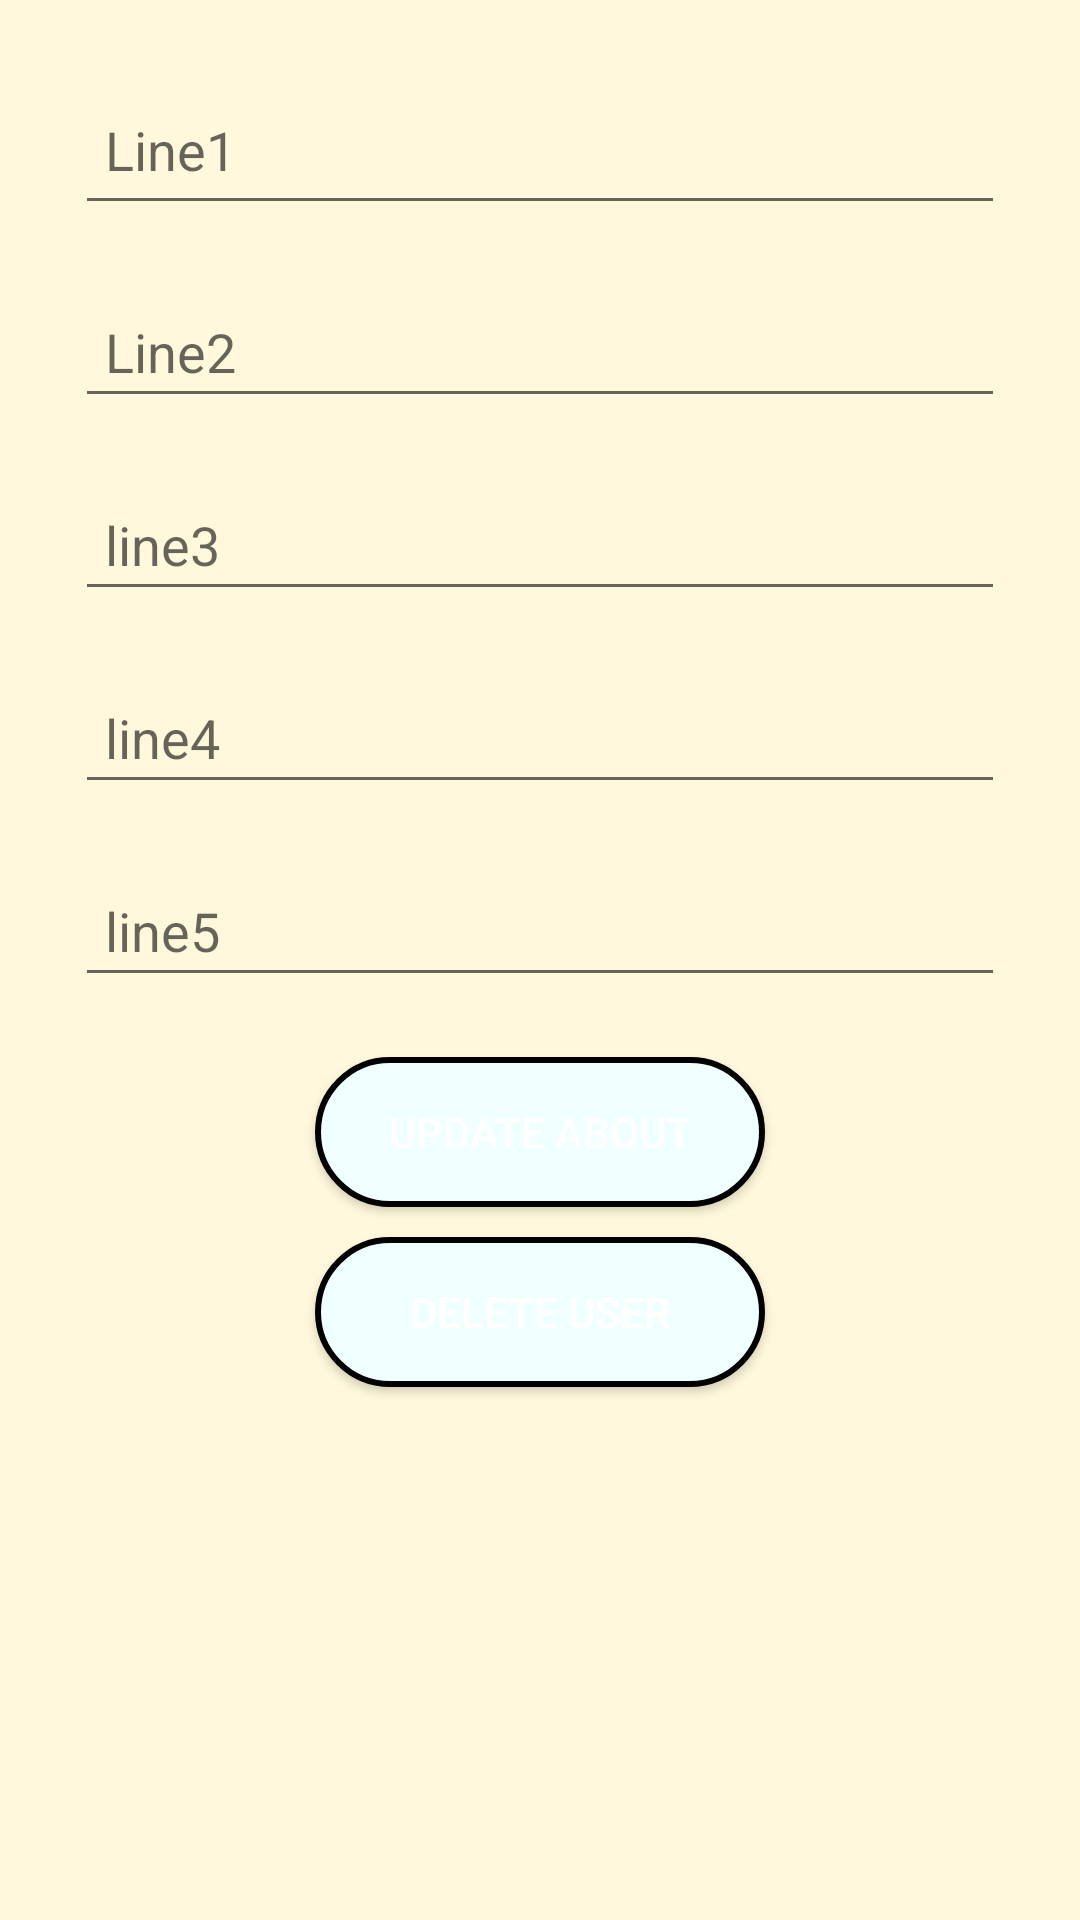

Layout XML and referenced resources for this Android screen:
<!-- AndroidManifest.xml: application theme Theme.QuoteAppAdminPanel -->
<!-- res/layout/about_update_layout.xml -->
<?xml version="1.0" encoding="utf-8"?>
<LinearLayout xmlns:android="http://schemas.android.com/apk/res/android"
    android:layout_width="match_parent"
    android:layout_height="match_parent"
    android:background="#FFF8DC"
    android:padding="15dp"
    android:orientation="vertical">

    <EditText

        android:layout_margin="10dp"
        android:padding="10dp"
        android:id="@+id/update_line1"
        android:layout_width="match_parent"
        android:layout_height="50dp"
        android:drawablePadding="10dp"
        android:hint="Line1"
        android:inputType="text" />

    <EditText
        android:layout_margin="10dp"

        android:padding="10dp"
        android:id="@+id/update_line2"
        android:layout_width="match_parent"
        android:layout_height="wrap_content"

        android:drawablePadding="10dp"
        android:hint="Line2"
        android:inputType="text" />

    <EditText
        android:layout_margin="10dp"

        android:padding="10dp"
        android:id="@+id/update_line3"
        android:layout_width="match_parent"
        android:layout_height="wrap_content"

        android:drawablePadding="10dp"
        android:hint="line3"
        android:inputType="textEmailAddress" />


    <EditText
        android:layout_margin="10dp"

        android:padding="10dp"
        android:id="@+id/update_line4"
        android:layout_width="match_parent"
        android:layout_height="wrap_content"

        android:drawablePadding="10dp"
        android:hint="line4"
        android:inputType="text" />


    <EditText
        android:layout_margin="10dp"
        android:padding="10dp"
        android:id="@+id/update_line5"
        android:layout_width="match_parent"
        android:layout_height="wrap_content"
        android:drawablePadding="10dp"
        android:hint="line5"
        android:inputType="text" />


    <Button
        android:id="@+id/update_abtButton"
        android:layout_width="150dp"
        android:layout_height="50dp"
        android:layout_gravity="center"
        android:layout_margin="10dp"
        android:textColor="#ffffff"
        android:background="@drawable/button_background"
        android:text="Update About" />

    <Button
        android:id="@+id/delete_abtButton"
        android:layout_width="150dp"
        android:layout_height="50dp"
        android:layout_gravity="center"
        android:textColor="#ffffff"
        android:background="@drawable/button_background"
        android:text="Delete User" />








</LinearLayout>
<!-- resources referenced by this layout -->
<resources>
  <!-- drawable button_background (drawable-v24) -->
  <?xml version="1.0" encoding="utf-8"?>
  <shape xmlns:android="http://schemas.android.com/apk/res/android">
  
      <solid android:color="#F0FFFF" />
  
      <corners android:radius="30dp" />
  
      <stroke
          android:width="2dp"
          android:color="#000" />
  
  </shape>
  <style name="Theme.QuoteAppAdminPanel" parent="Theme.MaterialComponents.DayNight.NoActionBar">
          
  
  
  
  
  
  
  
  
  
  
          
          <item name="android:statusBarColor" tools:targetApi="l">?attr/colorPrimaryVariant</item>
          
      </style>
</resources>
